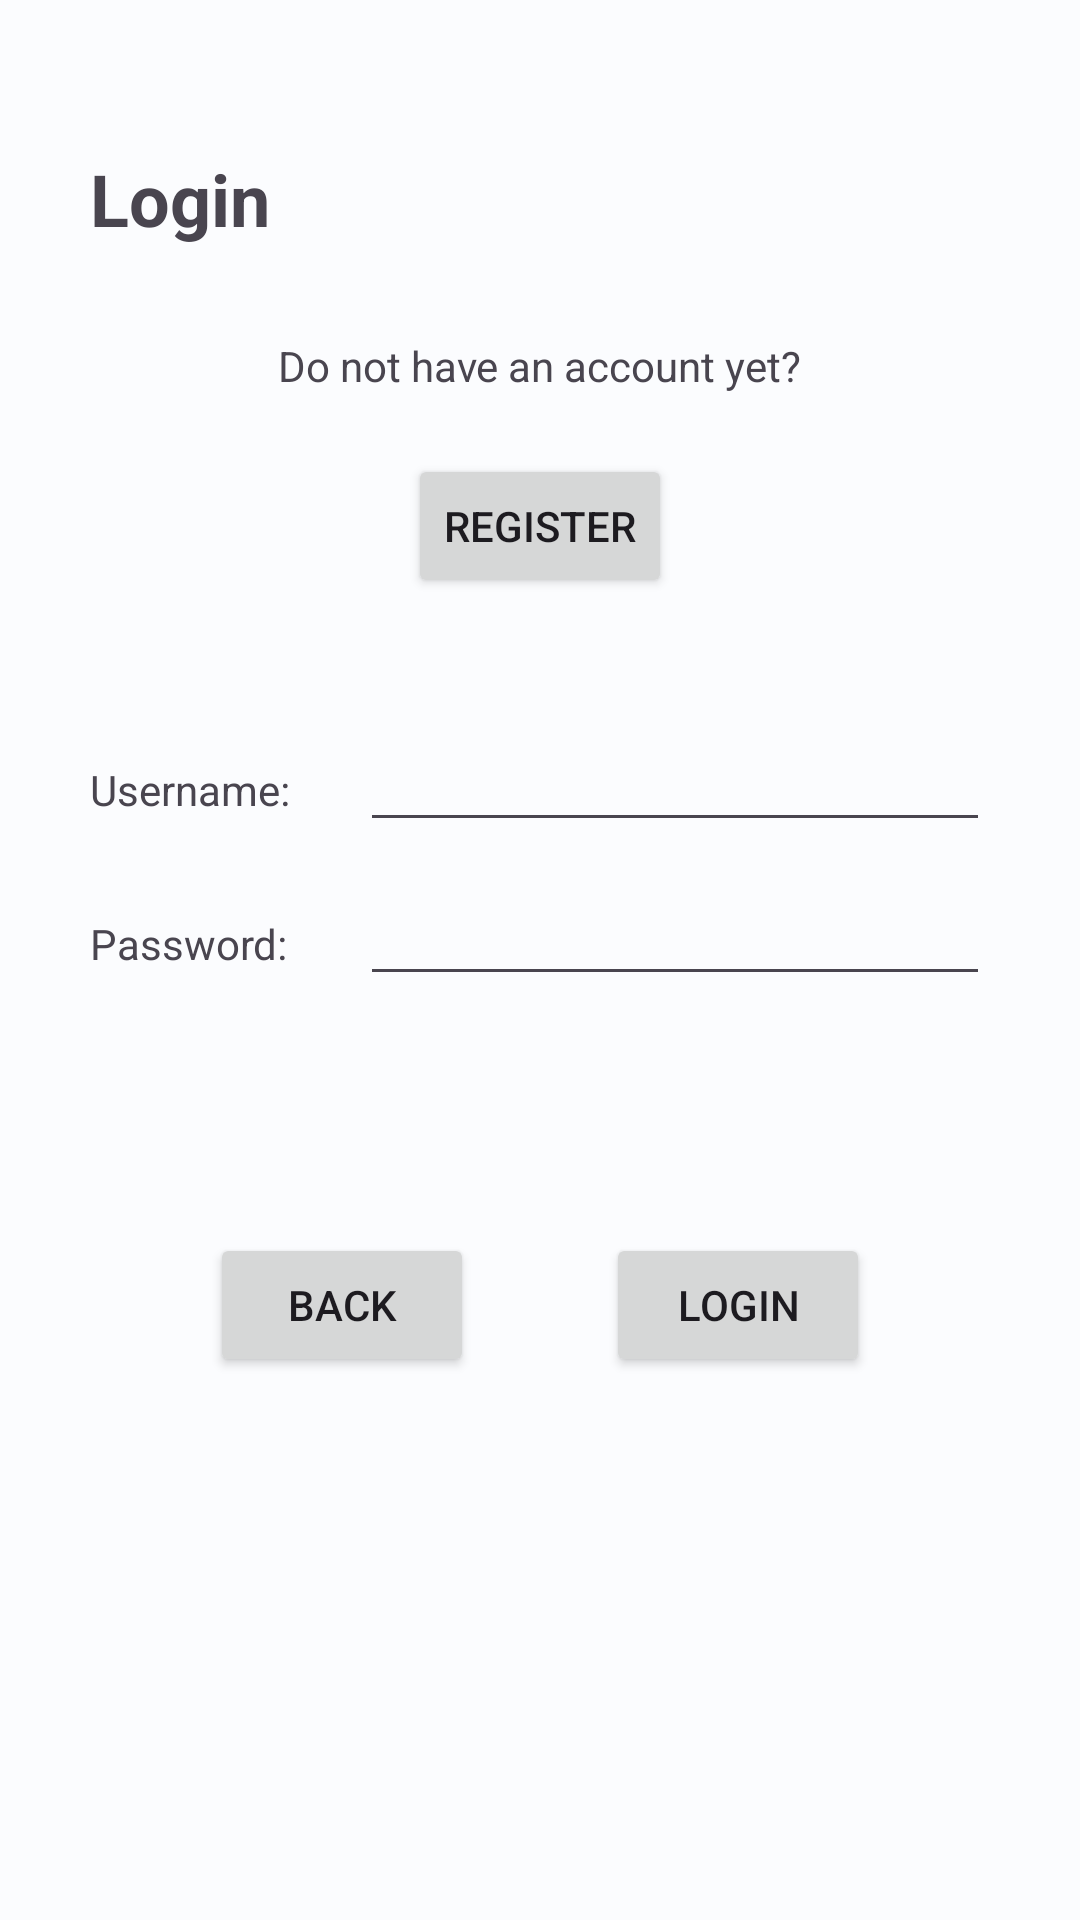

Produce the Android XML layout that renders to this screen, including the resource entries it uses.
<!-- AndroidManifest.xml: application theme Theme.SafeRoute -->
<!-- res/layout/fragment_login.xml -->
<?xml version="1.0" encoding="utf-8"?>
<androidx.constraintlayout.widget.ConstraintLayout xmlns:android="http://schemas.android.com/apk/res/android"
    xmlns:app="http://schemas.android.com/apk/res-auto"
    xmlns:tools="http://schemas.android.com/tools"
    android:layout_width="match_parent"
    android:layout_height="match_parent"
    tools:context=".MainActivity">

    <Button
        android:id="@+id/backButton"
        android:layout_width="wrap_content"
        android:layout_height="wrap_content"
        android:layout_marginStart="70dp"
        android:text="@string/back"
        app:layout_constraintBaseline_toBaselineOf="@+id/loginButton"
        app:layout_constraintStart_toStartOf="parent" />

    <TextView
        android:id="@+id/titleLogin"
        android:layout_width="wrap_content"
        android:layout_height="wrap_content"
        android:layout_marginStart="30dp"
        android:layout_marginTop="50dp"
        android:text="@string/login"
        android:textSize="24sp"
        android:textStyle="bold"
        app:layout_constraintStart_toStartOf="parent"
        app:layout_constraintTop_toTopOf="parent" />

    <TextView
        android:id="@+id/usernamePlaceholder"
        android:layout_width="wrap_content"
        android:layout_height="wrap_content"
        android:layout_marginStart="30dp"
        android:text="@string/placeholder_username"
        android:labelFor="@+id/usernameInput"
        app:layout_constraintBaseline_toBaselineOf="@+id/usernameInput"
        app:layout_constraintStart_toStartOf="parent" />

    <TextView
        android:id="@+id/passwordPlaceholder"
        android:layout_width="wrap_content"
        android:layout_height="wrap_content"
        android:layout_marginStart="30dp"
        android:text="@string/placeholder_password"
        android:labelFor="@+id/passwordInput"
        app:layout_constraintBaseline_toBaselineOf="@+id/passwordInput"
        app:layout_constraintStart_toStartOf="parent" />

    <Button
        android:id="@+id/loginButton"
        android:layout_width="wrap_content"
        android:layout_height="wrap_content"
        android:layout_marginTop="30dp"
        android:layout_marginEnd="70dp"
        android:text="@string/login"
        app:layout_constraintEnd_toEndOf="parent"
        app:layout_constraintTop_toBottomOf="@+id/loginStatus" />

    <androidx.constraintlayout.widget.Barrier
        android:layout_width="wrap_content"
        android:layout_height="wrap_content"
        app:barrierDirection="left" />

    <EditText
        android:id="@+id/passwordInput"
        android:layout_width="wrap_content"
        android:layout_height="wrap_content"
        android:layout_marginTop="10dp"
        android:layout_marginEnd="30dp"
        android:ems="10"
        android:inputType="textPassword"
        android:autofillHints="password"
        app:layout_constraintEnd_toEndOf="parent"
        app:layout_constraintTop_toBottomOf="@+id/usernameInput" />

    <EditText
        android:id="@+id/usernameInput"
        android:layout_width="wrap_content"
        android:layout_height="wrap_content"
        android:layout_marginTop="40dp"
        android:layout_marginEnd="30dp"
        android:ems="10"
        android:inputType="text"
        android:autofillHints="username"
        app:layout_constraintEnd_toEndOf="parent"
        app:layout_constraintTop_toBottomOf="@+id/openRegisterButton" />

    <TextView
        android:id="@+id/loginStatus"
        android:layout_width="wrap_content"
        android:layout_height="wrap_content"
        android:layout_marginTop="30dp"
        android:textColor="@android:color/holo_red_dark"
        app:layout_constraintEnd_toEndOf="parent"
        app:layout_constraintStart_toStartOf="parent"
        app:layout_constraintTop_toBottomOf="@+id/passwordInput" />

    <TextView
        android:id="@+id/registerMessage"
        android:layout_width="wrap_content"
        android:layout_height="wrap_content"
        android:layout_marginTop="30dp"
        android:text="@string/register_prompt"
        app:layout_constraintEnd_toEndOf="parent"
        app:layout_constraintStart_toStartOf="parent"
        app:layout_constraintTop_toBottomOf="@+id/titleLogin" />

    <Button
        android:id="@+id/openRegisterButton"
        android:layout_width="wrap_content"
        android:layout_height="wrap_content"
        android:layout_marginTop="20dp"
        android:text="@string/register"
        app:layout_constraintEnd_toEndOf="parent"
        app:layout_constraintStart_toStartOf="parent"
        app:layout_constraintTop_toBottomOf="@+id/registerMessage" />
</androidx.constraintlayout.widget.ConstraintLayout>
<!-- resources referenced by this layout -->
<resources>
  <string name="back">Back</string>
  <string name="login">Login</string>
  <string name="placeholder_password">Password:</string>
  <string name="placeholder_username">Username:</string>
  <string name="register">Register</string>
  <string name="register_prompt">Do not have an account yet?</string>
  <style name="Theme.SafeRoute" parent="Base.Theme.SafeRoute" />
  <color name="md_theme_light_primary">#00677E</color>
  <color name="md_theme_light_onPrimary">#FFFFFF</color>
  <color name="md_theme_light_primaryContainer">#B5EBFF</color>
  <color name="md_theme_light_onPrimaryContainer">#001F28</color>
  <color name="md_theme_light_secondary">#4C626A</color>
  <color name="md_theme_light_onSecondary">#FFFFFF</color>
  <color name="md_theme_light_secondaryContainer">#CFE6F0</color>
  <color name="md_theme_light_onSecondaryContainer">#071E26</color>
  <color name="md_theme_light_tertiary">#595C7E</color>
  <color name="md_theme_light_onTertiary">#FFFFFF</color>
  <color name="md_theme_light_tertiaryContainer">#E0E0FF</color>
  <color name="md_theme_light_onTertiaryContainer">#161937</color>
  <color name="md_theme_light_error">#BA1A1A</color>
  <color name="md_theme_light_errorContainer">#FFDAD6</color>
  <color name="md_theme_light_onError">#FFFFFF</color>
  <color name="md_theme_light_onErrorContainer">#410002</color>
  <color name="md_theme_light_background">#FBFCFE</color>
  <color name="md_theme_light_onBackground">#191C1D</color>
  <color name="md_theme_light_surface">#FBFCFE</color>
  <color name="md_theme_light_onSurface">#191C1D</color>
  <color name="md_theme_light_surfaceVariant">#DBE4E8</color>
  <color name="md_theme_light_onSurfaceVariant">#40484C</color>
  <color name="md_theme_light_outline">#70787C</color>
  <color name="md_theme_light_inverseOnSurface">#EFF1F2</color>
  <color name="md_theme_light_inverseSurface">#2E3132</color>
  <color name="md_theme_light_inversePrimary">#5BD5FA</color>
</resources>
